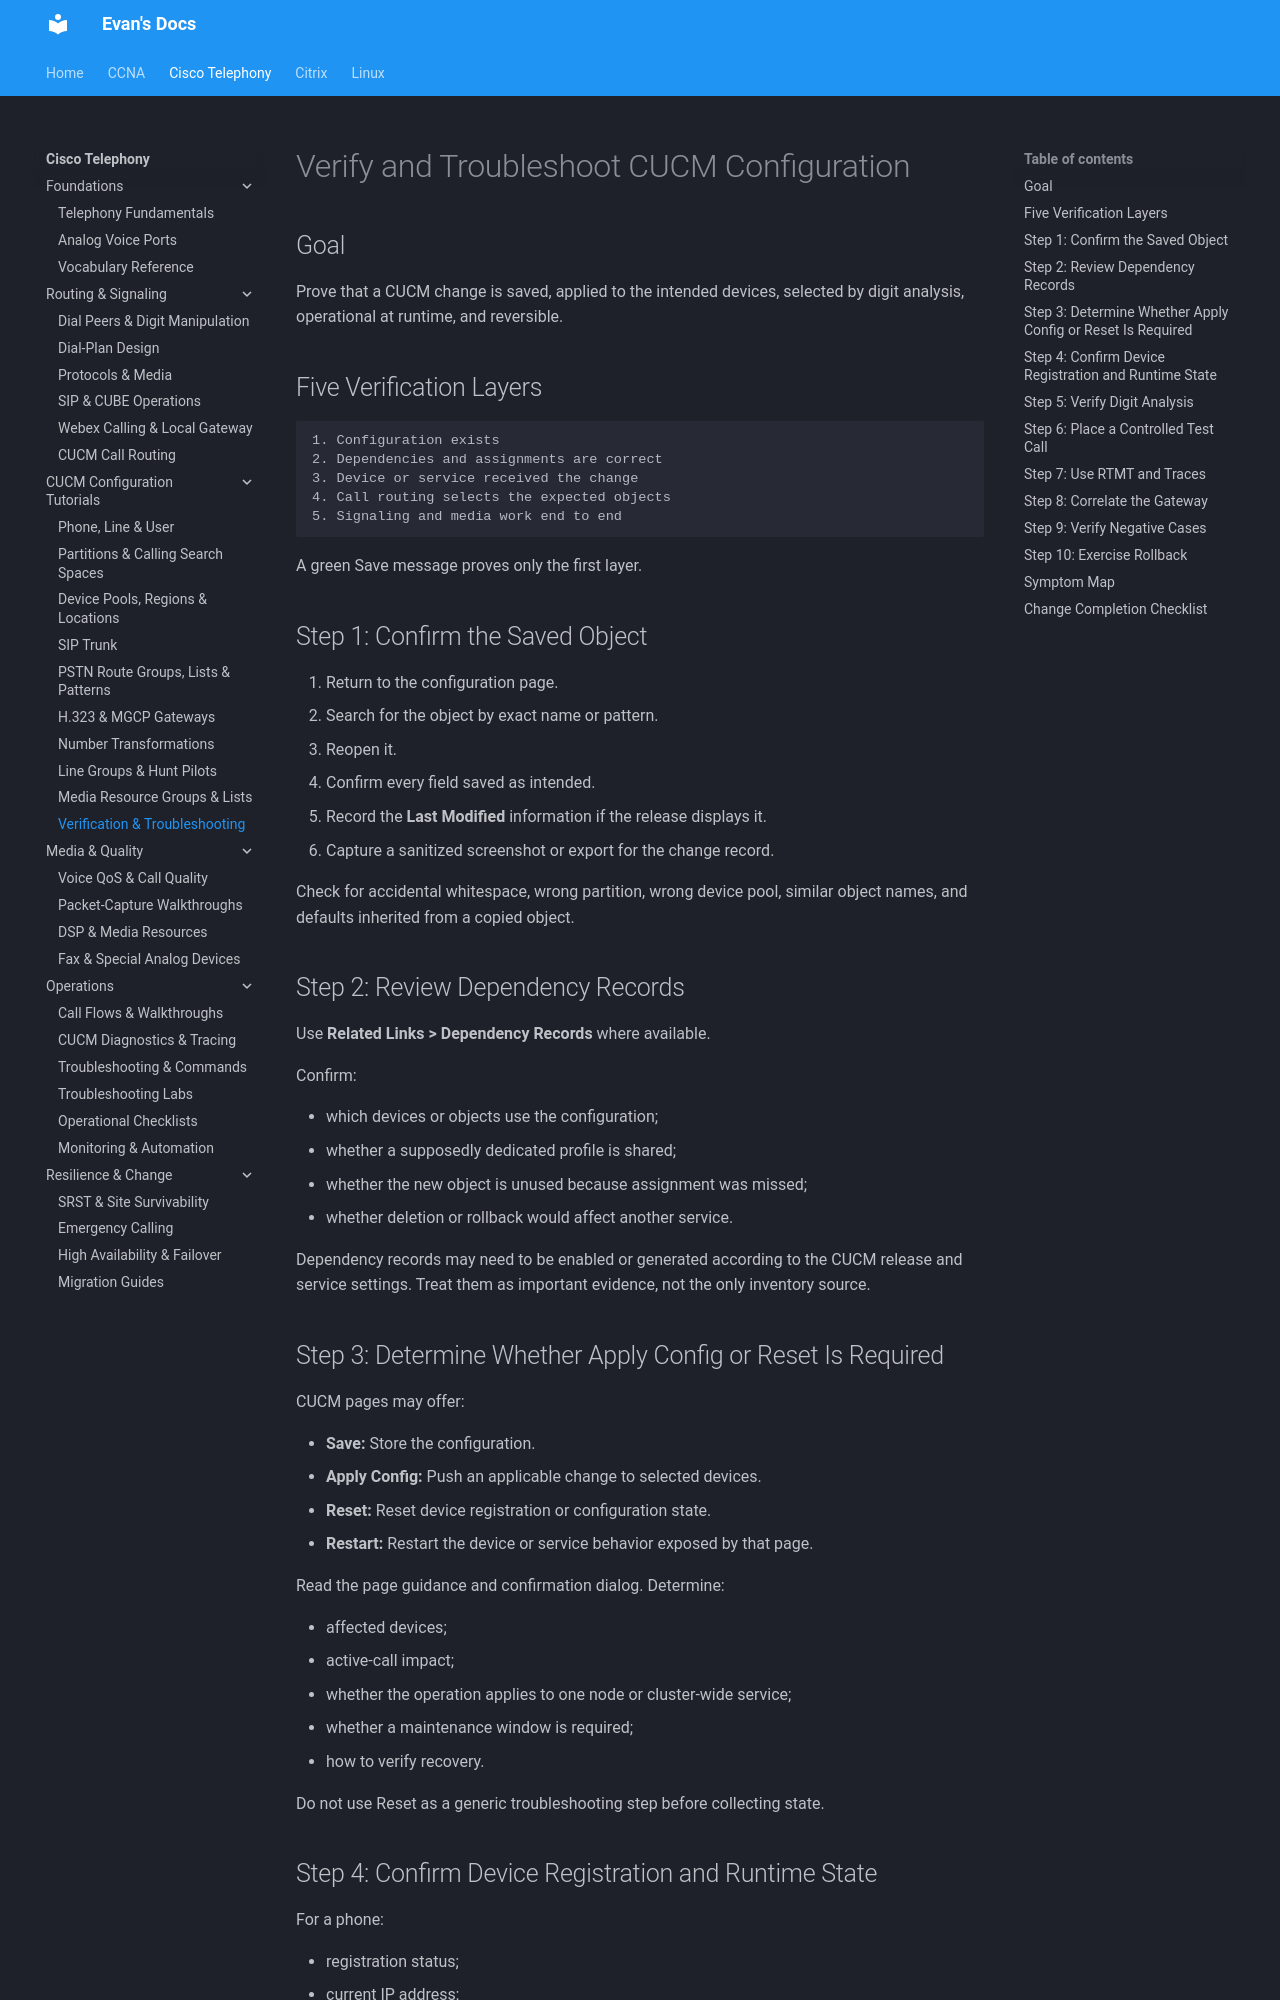

repository: evanhumphry/docs · page: cisco-telephony/cucm-tutorials/verification/index.html · generator: mkdocs

# Verify and Troubleshoot CUCM Configuration

## Goal

Prove that a CUCM change is saved, applied to the intended devices, selected by digit analysis, operational at runtime, and reversible.

## Five Verification Layers

```text
1. Configuration exists
2. Dependencies and assignments are correct
3. Device or service received the change
4. Call routing selects the expected objects
5. Signaling and media work end to end
```

A green Save message proves only the first layer.

## Step 1: Confirm the Saved Object

1. Return to the configuration page.
2. Search for the object by exact name or pattern.
3. Reopen it.
4. Confirm every field saved as intended.
5. Record the **Last Modified** information if the release displays it.
6. Capture a sanitized screenshot or export for the change record.

Check for accidental whitespace, wrong partition, wrong device pool, similar object names, and defaults inherited from a copied object.

## Step 2: Review Dependency Records

Use **Related Links > Dependency Records** where available.

Confirm:

- which devices or objects use the configuration;
- whether a supposedly dedicated profile is shared;
- whether the new object is unused because assignment was missed;
- whether deletion or rollback would affect another service.

Dependency records may need to be enabled or generated according to the CUCM release and service settings. Treat them as important evidence, not the only inventory source.

## Step 3: Determine Whether Apply Config or Reset Is Required

CUCM pages may offer:

- **Save:** Store the configuration.
- **Apply Config:** Push an applicable change to selected devices.
- **Reset:** Reset device registration or configuration state.
- **Restart:** Restart the device or service behavior exposed by that page.

Read the page guidance and confirmation dialog. Determine:

- affected devices;
- active-call impact;
- whether the operation applies to one node or cluster-wide service;
- whether a maintenance window is required;
- how to verify recovery.

Do not use Reset as a generic troubleshooting step before collecting state.
